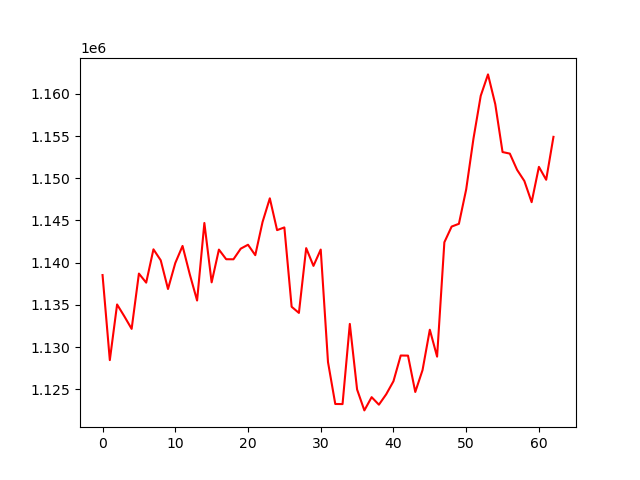

Data behind this chart, as committed beside it:
, 0
0, 1138532
1, 1128455
2, 1135047
3, 1133639
4, 1132156
5, 1138707
6, 1137633
7, 1141580
8, 1140281
9, 1136880
10, 1139953
11, 1141981
12, 1138600
13, 1135514
14, 1144702
15, 1137665
16, 1141549
17, 1140407
18, 1140400
19, 1141658
20, 1142123
21, 1140888
22, 1144816
23, 1147623
24, 1143855
25, 1144176
26, 1134774
27, 1134047
28, 1141722
29, 1139618
30, 1141553
31, 1128223
32, 1123257
33, 1123245
34, 1132744
35, 1124974
36, 1122497
37, 1124064
38, 1123174
39, 1124403
40, 1125952
41, 1129001
42, 1128987
43, 1124680
44, 1127275
45, 1132054
46, 1128869
47, 1142416
48, 1144276
49, 1144605
50, 1148679
51, 1154688
52, 1159769
53, 1162305
54, 1158773
55, 1153106
56, 1152920
57, 1150995
58, 1149676
59, 1147167
... 3 more rows
